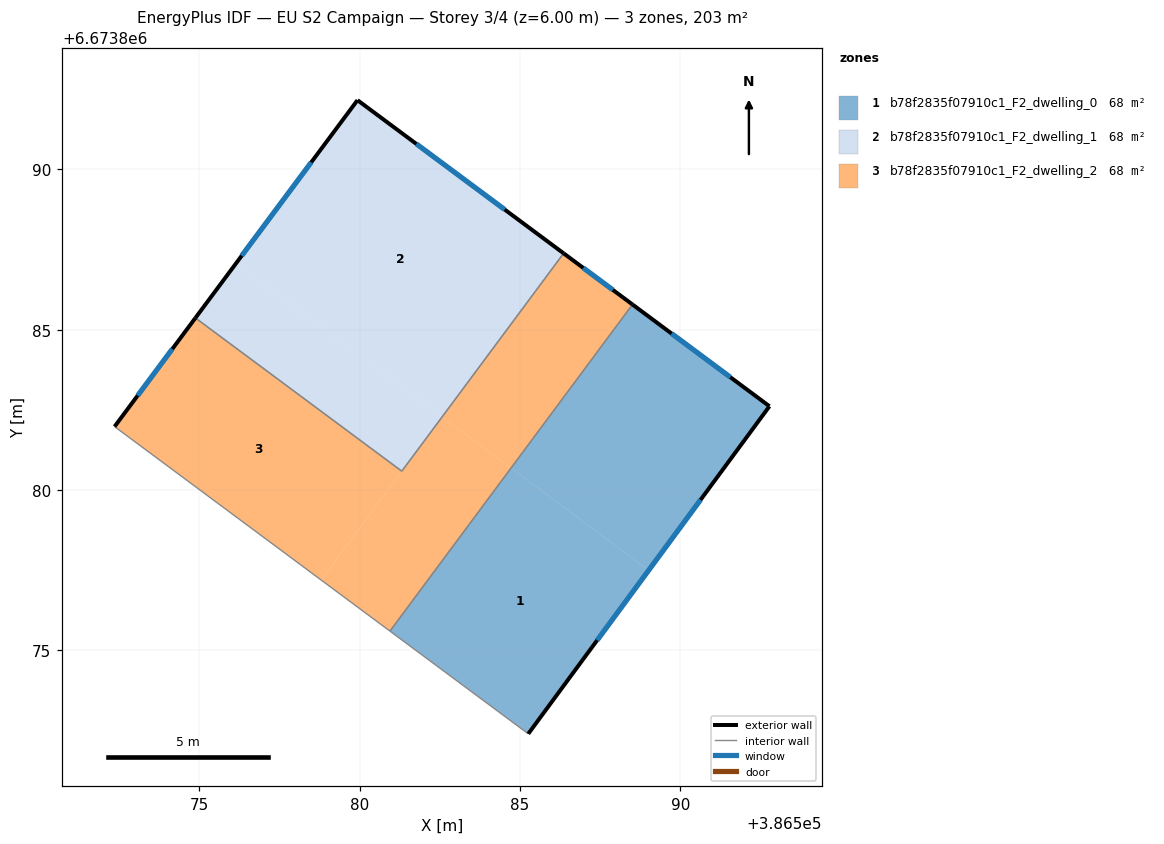
=== STOREY PLAN SPEC (per zone: floor XY polygon, exterior-wall plan segments, windows/doors) ===
zone 1: b78f2835f07910c1_F2_dwelling_0  (67.8 m²)
  floor: (386592.77, 6673882.61) (386589.01, 6673877.50) (386584.72, 6673880.69) (386588.50, 6673885.78)
  floor: (386589.01, 6673877.50) (386585.25, 6673872.40) (386580.94, 6673875.60) (386584.72, 6673880.69)
  exterior wall: (386592.77, 6673882.61) – (386588.50, 6673885.78)  [5.3 m]
    window: (386591.55, 6673883.52) – (386589.72, 6673884.88)  [2.9 m²]
  exterior wall: (386585.26, 6673872.40) – (386592.77, 6673882.61)  [12.7 m]
    window: (386587.40, 6673875.32) – (386590.62, 6673879.69)  [7.0 m²]
  interior walls: 2
zone 2: b78f2835f07910c1_F2_dwelling_1  (67.8 m²)
  floor: (386586.36, 6673887.38) (386582.58, 6673882.29) (386576.14, 6673887.06) (386579.93, 6673892.15)
  floor: (386582.58, 6673882.29) (386581.31, 6673880.59) (386574.88, 6673885.36) (386576.14, 6673887.06)
  exterior wall: (386586.36, 6673887.38) – (386579.93, 6673892.15)  [8.0 m]
    window: (386584.52, 6673888.74) – (386581.77, 6673890.79)  [4.4 m²]
  exterior wall: (386579.93, 6673892.15) – (386574.88, 6673885.37)  [8.5 m]
    window: (386578.49, 6673890.21) – (386576.32, 6673887.30)  [4.7 m²]
  interior walls: 2
zone 3: b78f2835f07910c1_F2_dwelling_2  (67.7 m²)
  floor: (386588.50, 6673885.78) (386584.72, 6673880.69) (386582.57, 6673882.28) (386586.36, 6673887.38)
  floor: (386582.52, 6673882.21) (386578.80, 6673877.20) (386572.36, 6673881.98) (386574.88, 6673885.36) (386581.31, 6673880.59)
  floor: (386584.72, 6673880.69) (386580.94, 6673875.60) (386578.80, 6673877.20) (386582.57, 6673882.28)
  exterior wall: (386574.88, 6673885.37) – (386572.36, 6673881.98)  [4.2 m]
    window: (386574.16, 6673884.40) – (386573.08, 6673882.95)  [2.3 m²]
  exterior wall: (386588.50, 6673885.78) – (386586.36, 6673887.38)  [2.7 m]
    window: (386587.89, 6673886.24) – (386586.97, 6673886.92)  [1.5 m²]
  interior walls: 4

=== DERIVED (storey summary) ===
Building: EU S2 Campaign
Storey: 3 of 4  (floor level z = 6.00 m)
Storey gross floor area: 203.2 m²
Zones on this storey: 3
  - b78f2835f07910c1_F2_dwelling_0: floor 67.8 m²; exterior wall 18.0 m (54.0 m²); 2 window(s) 9.9 m²; WWR 18.4%
  - b78f2835f07910c1_F2_dwelling_1: floor 67.8 m²; exterior wall 16.5 m (49.4 m²); 2 window(s) 9.1 m²; WWR 18.4%
  - b78f2835f07910c1_F2_dwelling_2: floor 67.7 m²; exterior wall 6.9 m (20.7 m²); 2 window(s) 3.8 m²; WWR 18.4%
Zone adjacency (shared interzone walls):
  - b78f2835f07910c1_F2_dwelling_0 ↔ b78f2835f07910c1_F2_dwelling_2
  - b78f2835f07910c1_F2_dwelling_1 ↔ b78f2835f07910c1_F2_dwelling_2